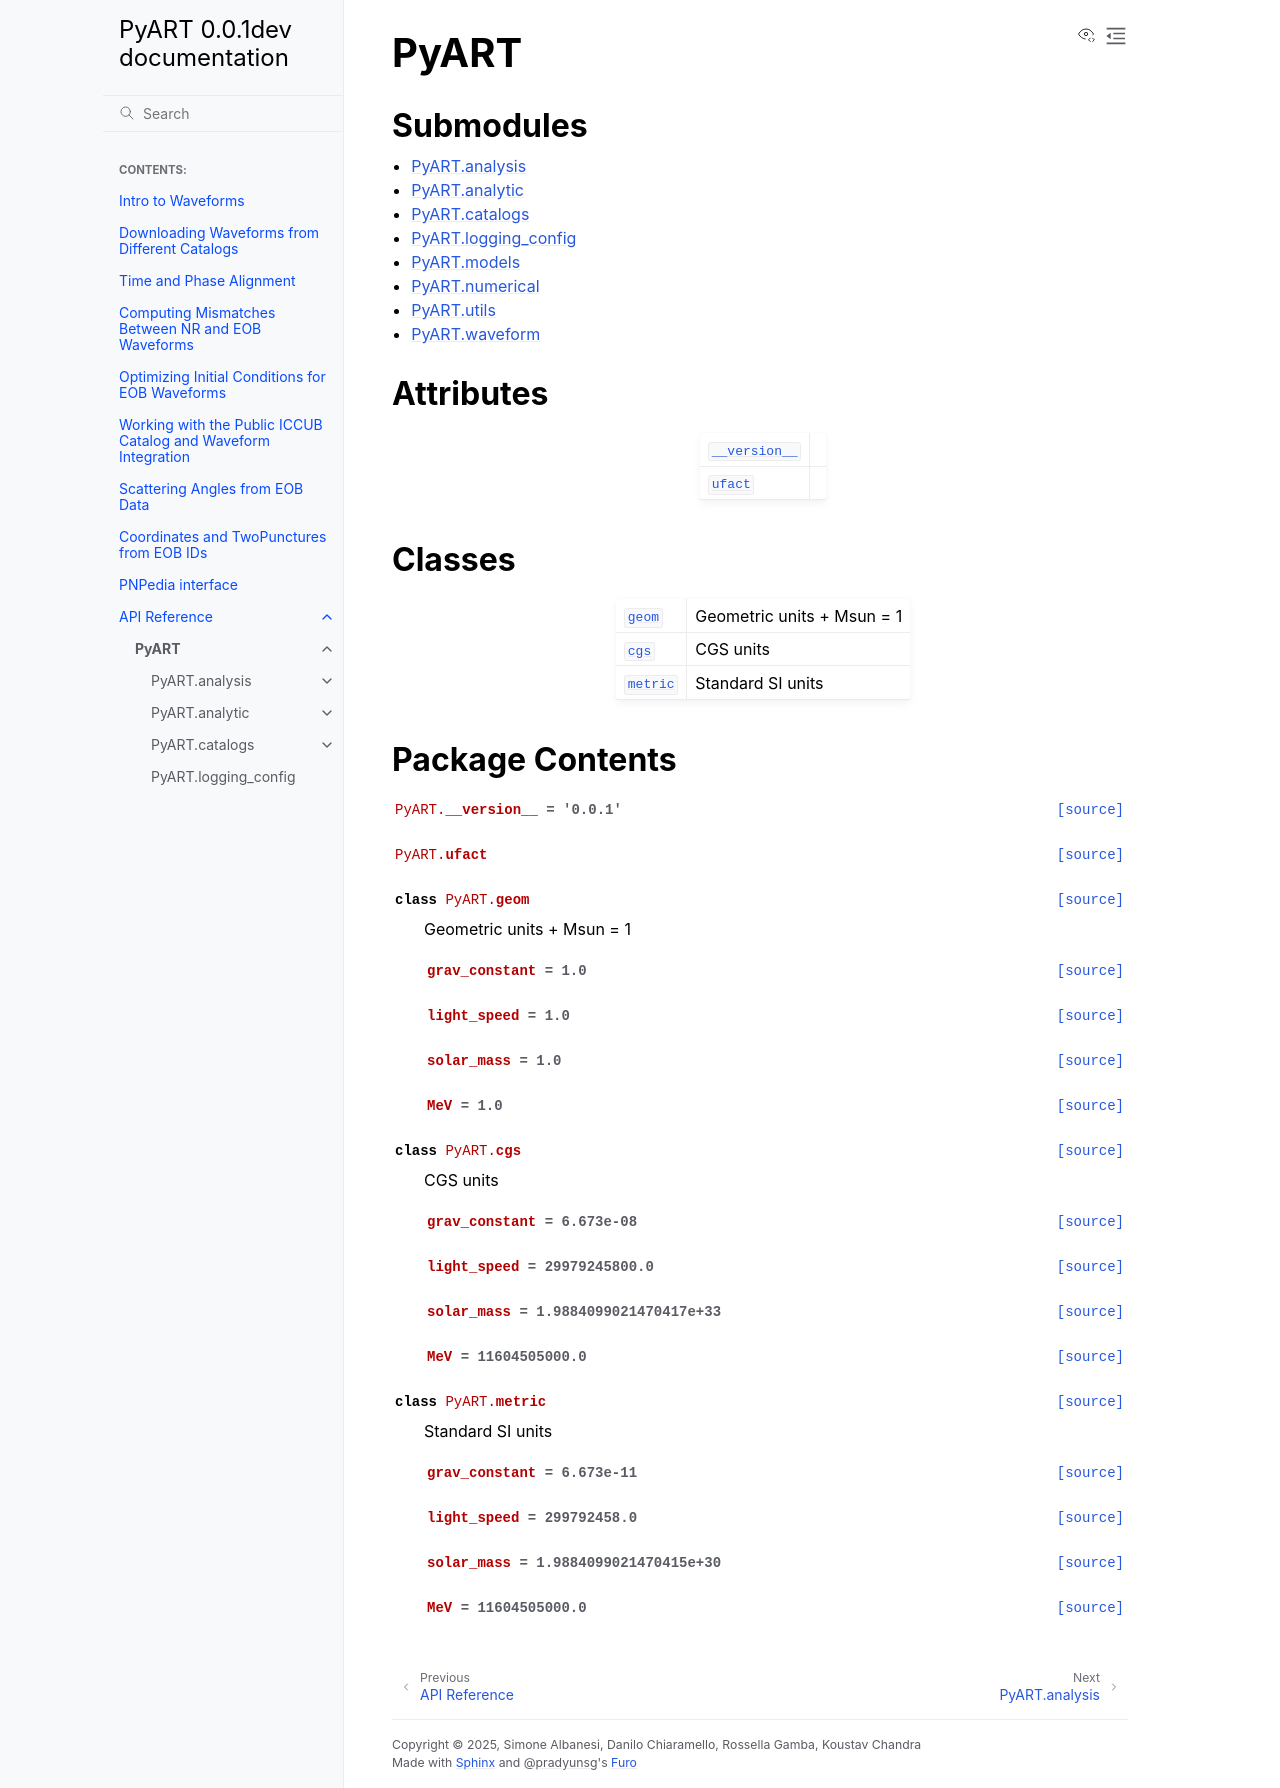

repository: RoxGamba/PyART · page: autoapi/PyART/index.html · generator: sphinx

# PyART

Possible sctructure:
- `waveform.py`    : parent class for waveforms (both EOB and NR)
- `analysis/`      : classes to analyze waveforms and simulations (plots, mismatches, parspace, scattering angles, phasing, ...)
- `analytics/`     : classes for analytic relations and stuff (PN, PM, ...)
- `catalogs/`      : folder with classes to read data from specific nr catalogs & work with them. One .py for each catalog (rit, gra, bam, etk, ...) with catalog-specific functions for data parsing, one parent class to perform typical routines and enforce one single data/metadata format (extrapolation, FFI, ...), could be simulations.py?
- `models/`        : classes to read/generate waveforms with approximants (eob, lal, ...)
- `utils/`         : folder for utilities (integration, derivatives, special functions, ...)
- `examples/`      : example python scripts to work with this library, to be gradually added
